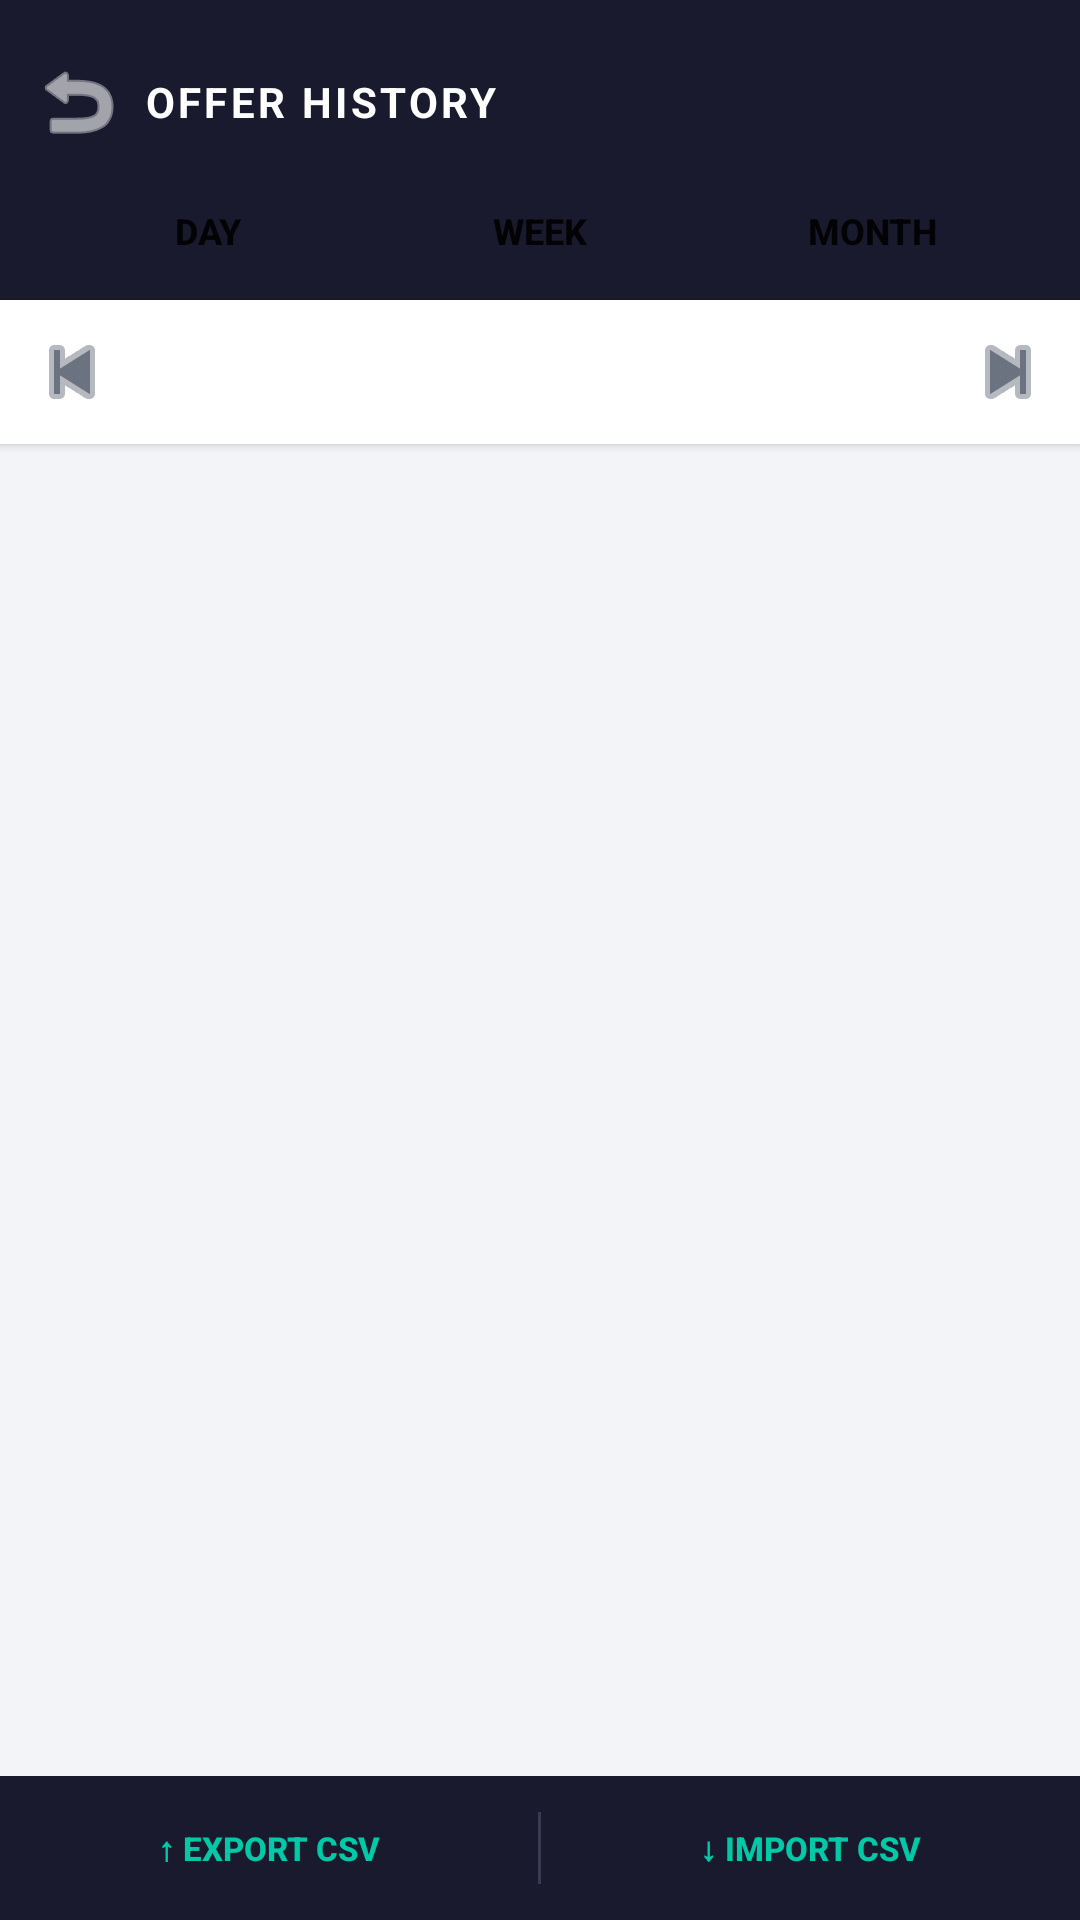

Produce the Android XML layout that renders to this screen, including the resource entries it uses.
<!-- AndroidManifest.xml: application theme Theme.GigLens -->
<!-- res/layout/activity_offer_history.xml -->
<?xml version="1.0" encoding="utf-8"?>
<LinearLayout xmlns:android="http://schemas.android.com/apk/res/android"
    xmlns:app="http://schemas.android.com/apk/res-auto"
    android:layout_width="match_parent"
    android:layout_height="match_parent"
    android:orientation="vertical"
    android:background="@color/gl_bg_page">

    
    <LinearLayout
        android:layout_width="match_parent"
        android:layout_height="wrap_content"
        android:orientation="horizontal"
        android:gravity="center_vertical"
        android:background="@color/gl_bg_header"
        android:paddingStart="4dp"
        android:paddingEnd="16dp"
        android:paddingTop="12dp"
        android:paddingBottom="4dp">

        <ImageButton
            android:id="@+id/btnBack"
            android:layout_width="44dp"
            android:layout_height="44dp"
            android:src="@android:drawable/ic_menu_revert"
            android:background="?attr/selectableItemBackgroundBorderless"
            android:tint="#FFFFFF"
            android:contentDescription="Back" />

        <TextView
            android:layout_width="0dp"
            android:layout_height="wrap_content"
            android:layout_weight="1"
            android:text="OFFER HISTORY"
            android:textSize="14sp"
            android:textStyle="bold"
            android:textColor="#FFFFFF"
            android:letterSpacing="0.08" />

        <TextView
            android:id="@+id/tvTotalCount"
            android:layout_width="wrap_content"
            android:layout_height="wrap_content"
            android:textSize="12sp"
            android:textColor="#9CA3AF" />
    </LinearLayout>

    
    <LinearLayout
        android:layout_width="match_parent"
        android:layout_height="40dp"
        android:orientation="horizontal"
        android:background="@color/gl_bg_header"
        android:paddingStart="14dp"
        android:paddingEnd="14dp"
        android:paddingBottom="6dp">

        <Button
            android:id="@+id/btnTabDay"
            android:layout_width="0dp"
            android:layout_height="match_parent"
            android:layout_weight="1"
            android:text="Day"
            android:textSize="12sp"
            android:textStyle="bold"
            android:background="@android:color/transparent"
            android:stateListAnimator="@null"
            android:insetTop="0dp"
            android:insetBottom="0dp" />

        <Button
            android:id="@+id/btnTabWeek"
            android:layout_width="0dp"
            android:layout_height="match_parent"
            android:layout_weight="1"
            android:text="Week"
            android:textSize="12sp"
            android:textStyle="bold"
            android:background="@android:color/transparent"
            android:stateListAnimator="@null"
            android:insetTop="0dp"
            android:insetBottom="0dp" />

        <Button
            android:id="@+id/btnTabMonth"
            android:layout_width="0dp"
            android:layout_height="match_parent"
            android:layout_weight="1"
            android:text="Month"
            android:textSize="12sp"
            android:textStyle="bold"
            android:background="@android:color/transparent"
            android:stateListAnimator="@null"
            android:insetTop="0dp"
            android:insetBottom="0dp" />
    </LinearLayout>

    
    <LinearLayout
        android:id="@+id/layoutDayNav"
        android:layout_width="match_parent"
        android:layout_height="48dp"
        android:orientation="horizontal"
        android:gravity="center_vertical"
        android:background="@color/gl_bg_card"
        android:elevation="2dp">

        <ImageButton
            android:id="@+id/btnPrevDay"
            android:layout_width="48dp"
            android:layout_height="48dp"
            android:src="@android:drawable/ic_media_previous"
            android:background="?attr/selectableItemBackgroundBorderless"
            android:tint="@color/gl_text_secondary"
            android:contentDescription="Previous day" />

        <TextView
            android:id="@+id/tvDayLabel"
            android:layout_width="0dp"
            android:layout_height="wrap_content"
            android:layout_weight="1"
            android:gravity="center"
            android:textSize="13sp"
            android:textStyle="bold"
            android:textColor="@color/gl_text_primary" />

        <ImageButton
            android:id="@+id/btnNextDay"
            android:layout_width="48dp"
            android:layout_height="48dp"
            android:src="@android:drawable/ic_media_next"
            android:background="?attr/selectableItemBackgroundBorderless"
            android:tint="@color/gl_text_secondary"
            android:contentDescription="Next day" />
    </LinearLayout>

    
    <TextView
        android:id="@+id/tvEmpty"
        android:layout_width="match_parent"
        android:layout_height="0dp"
        android:layout_weight="1"
        android:gravity="center"
        android:text="No offers for this period"
        android:textSize="14sp"
        android:textColor="@color/gl_text_muted"
        android:visibility="gone" />

    
    <androidx.recyclerview.widget.RecyclerView
        android:id="@+id/recyclerOffers"
        android:layout_width="match_parent"
        android:layout_height="0dp"
        android:layout_weight="1"
        android:paddingTop="10dp"
        android:paddingBottom="16dp"
        android:clipToPadding="false" />

    
    <LinearLayout
        android:layout_width="match_parent"
        android:layout_height="48dp"
        android:orientation="horizontal"
        android:background="@color/gl_bg_header"
        android:gravity="center_vertical">

        <Button
            android:id="@+id/btnExportCsv"
            android:layout_width="0dp"
            android:layout_height="match_parent"
            android:layout_weight="1"
            android:text="↑ Export CSV"
            android:textSize="11sp"
            android:textStyle="bold"
            android:textColor="#00C9A7"
            android:background="@android:color/transparent"
            android:stateListAnimator="@null"
            android:insetTop="0dp"
            android:insetBottom="0dp" />

        <View
            android:layout_width="1dp"
            android:layout_height="24dp"
            android:background="#3A3A50" />

        <Button
            android:id="@+id/btnImportCsv"
            android:layout_width="0dp"
            android:layout_height="match_parent"
            android:layout_weight="1"
            android:text="↓ Import CSV"
            android:textSize="11sp"
            android:textStyle="bold"
            android:textColor="#00C9A7"
            android:background="@android:color/transparent"
            android:stateListAnimator="@null"
            android:insetTop="0dp"
            android:insetBottom="0dp" />
    </LinearLayout>

</LinearLayout>
<!-- resources referenced by this layout -->
<resources>
  <color name="gl_bg_card">#FFFFFF</color>
  <color name="gl_bg_header">#1A1A2E</color>
  <color name="gl_bg_page">#F2F4F7</color>
  <color name="gl_text_muted">#9CA3AF</color>
  <color name="gl_text_primary">#1A1A2E</color>
  <color name="gl_text_secondary">#6B7280</color>
  <style name="Theme.GigLens" parent="Theme.MaterialComponents.DayNight.NoActionBar">
          <item name="colorPrimary">#1B5E20</item>
          <item name="colorPrimaryVariant">#2E7D32</item>
          <item name="colorOnPrimary">#FFFFFF</item>
          <item name="colorSecondary">#00C853</item>
          <item name="colorSecondaryVariant">#69F0AE</item>
          <item name="colorOnSecondary">#000000</item>
      </style>
</resources>
